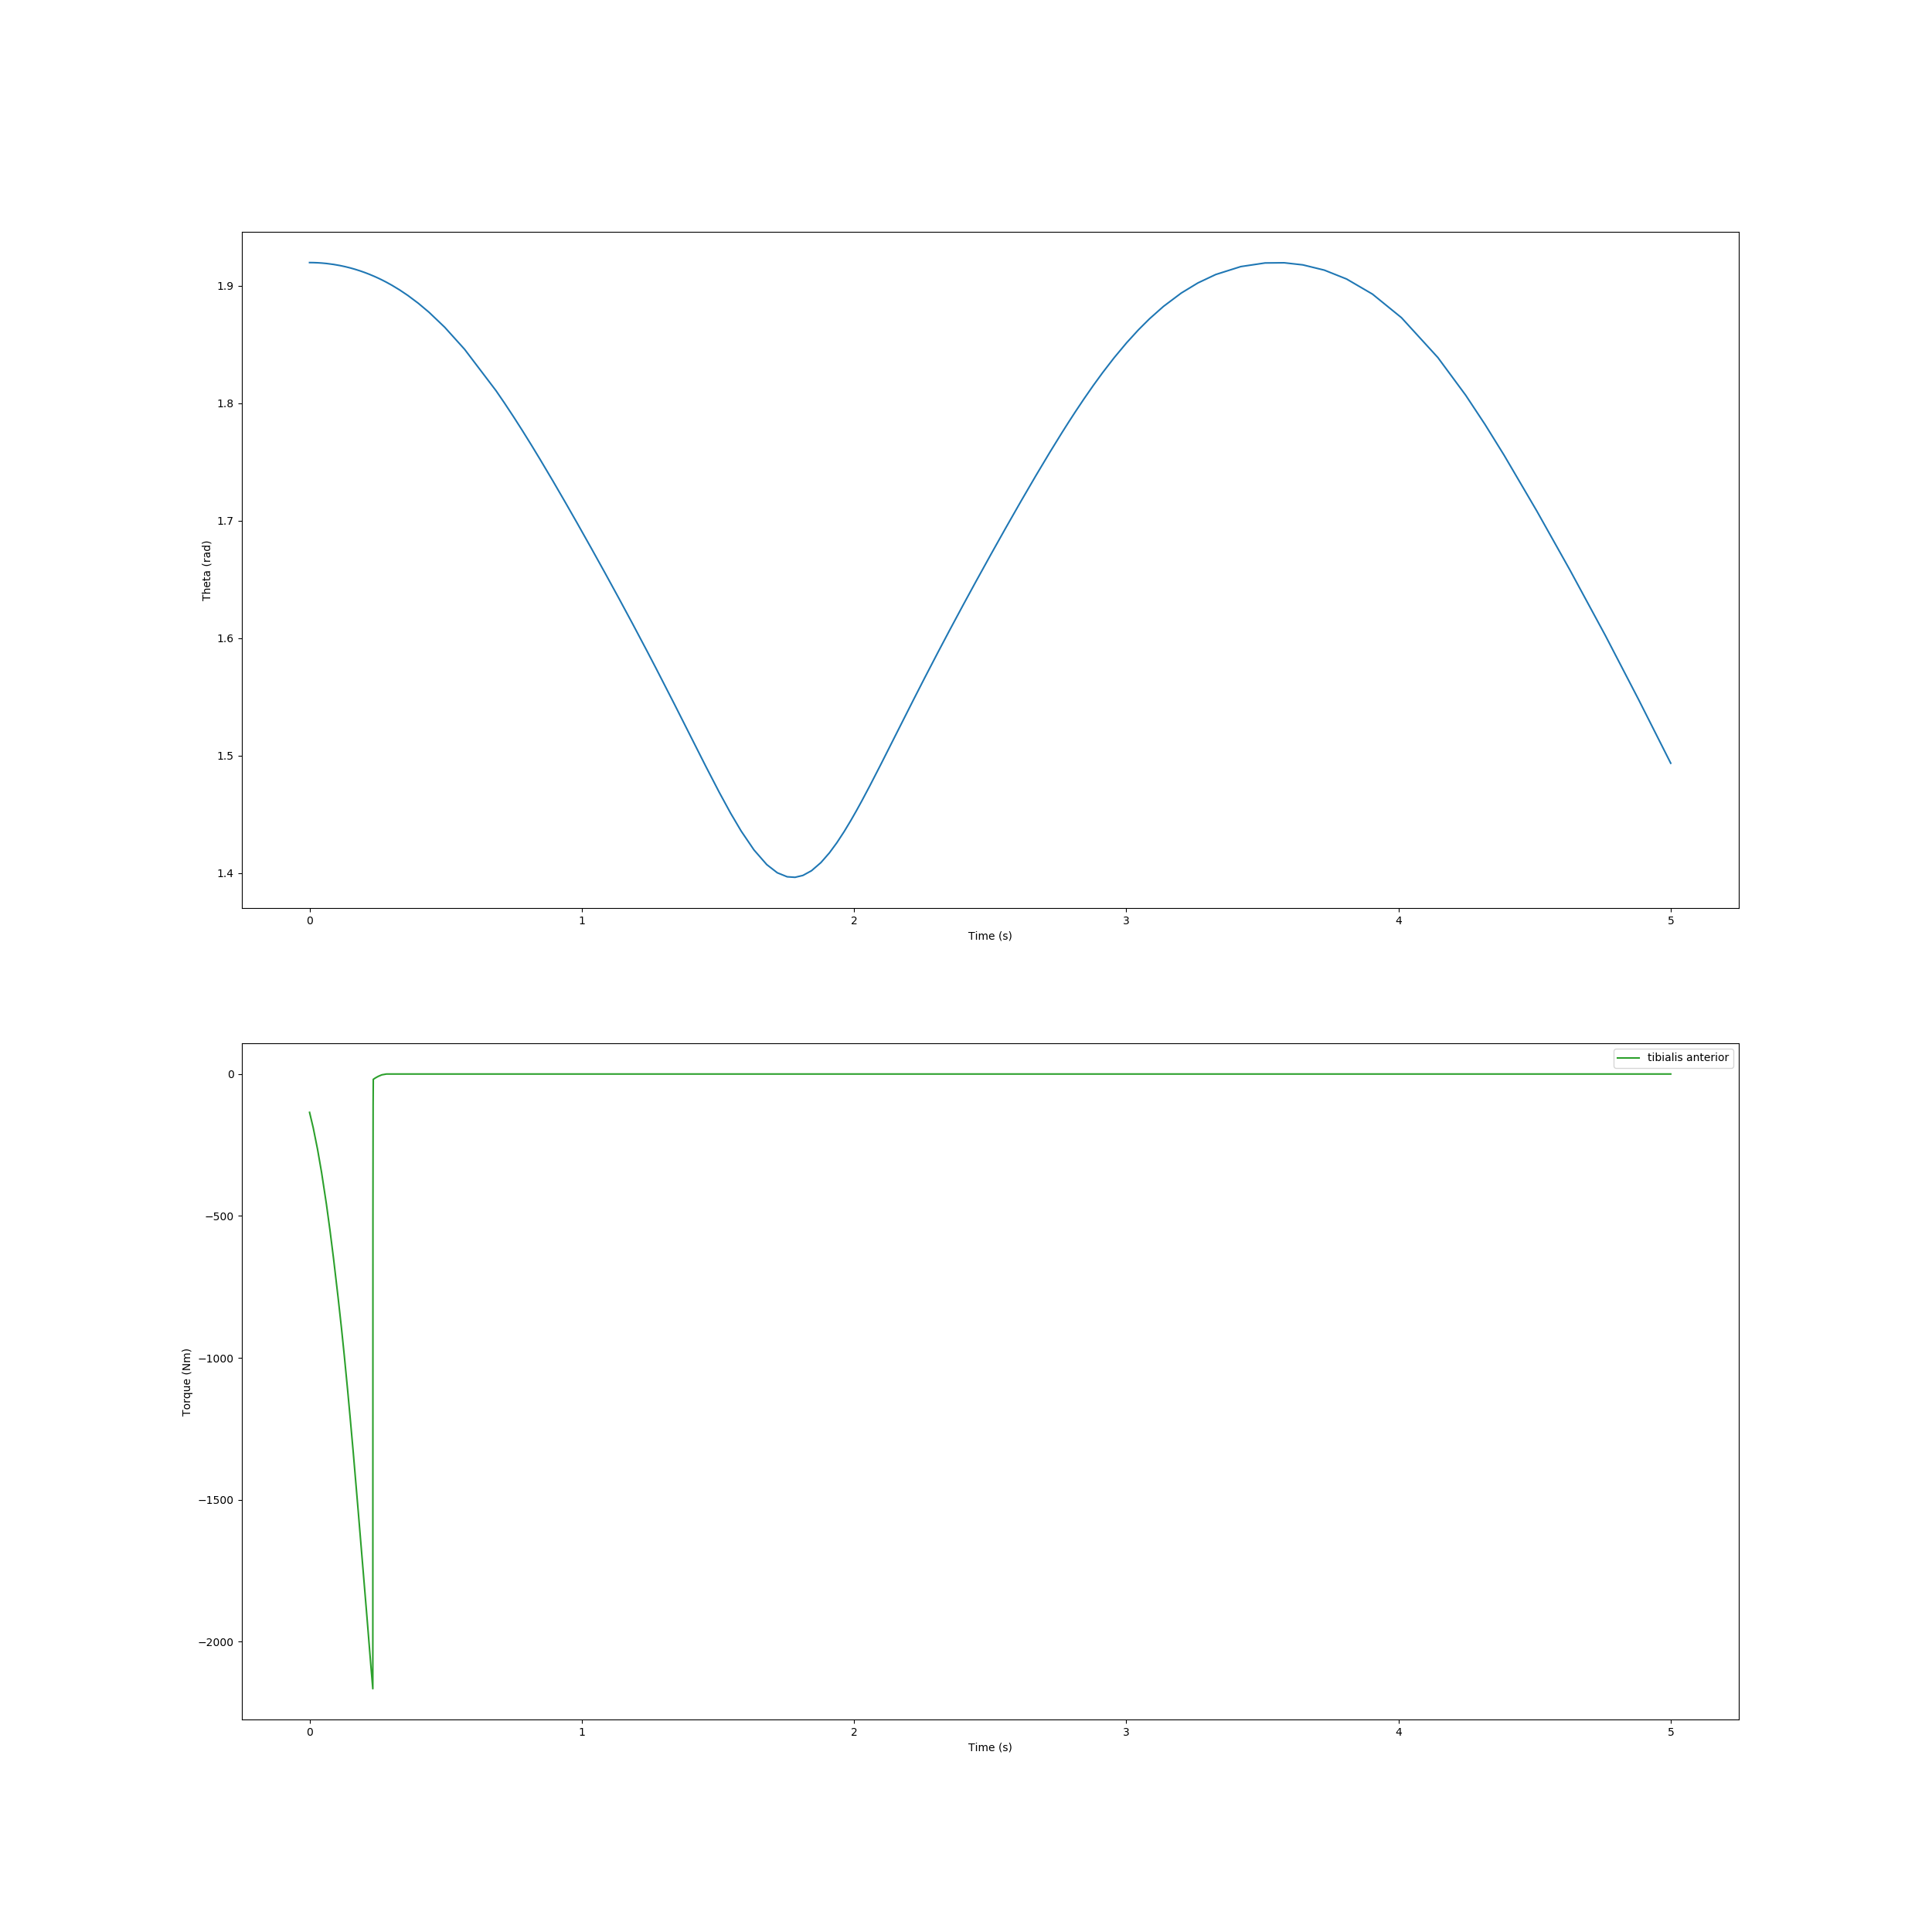

Source data for this figure (header and first rows):
, time, theta, torque
0, 0.0, 1.92, -135.1
1, 0.01339, 1.92, -189.2
2, 0.02926, 1.92, -264.7
3, 0.04401, 1.919, -346.1
4, 0.06196, 1.919, -458.8
5, 0.07506, 1.919, -550.9
6, 0.08816, 1.918, -650.6
7, 0.09764, 1.918, -727.2
8, 0.1047, 1.918, -786.3
9, 0.1117, 1.917, -846.9
10, 0.1171, 1.917, -894.7
11, 0.121, 1.917, -929.9
12, 0.1242, 1.917, -960.2
13, 0.1275, 1.917, -990.8
14, 0.1306, 1.916, -1021
15, 0.1337, 1.916, -1052
16, 0.1367, 1.916, -1082
17, 0.1398, 1.916, -1113
18, 0.1434, 1.916, -1150
19, 0.1465, 1.915, -1182
20, 0.1495, 1.915, -1215
21, 0.1543, 1.915, -1266
22, 0.1605, 1.915, -1333
23, 0.1669, 1.914, -1405
24, 0.1733, 1.914, -1478
25, 0.1794, 1.913, -1548
26, 0.1854, 1.913, -1617
27, 0.1919, 1.912, -1691
28, 0.1967, 1.912, -1747
29, 0.2, 1.912, -1786
30, 0.2033, 1.911, -1824
31, 0.2076, 1.911, -1875
32, 0.211, 1.911, -1915
33, 0.2143, 1.91, -1955
34, 0.2193, 1.91, -2015
35, 0.2252, 1.909, -2084
36, 0.2312, 1.909, -2153
37, 0.2324, 1.909, -2166
38, 0.2324, 1.909, -2157
39, 0.2324, 1.909, -2148
40, 0.2324, 1.909, -2117
41, 0.2324, 1.909, -2035
42, 0.2324, 1.909, -1870
43, 0.2324, 1.909, -1620
44, 0.2325, 1.909, -1329
45, 0.2326, 1.909, -1054
46, 0.2326, 1.909, -825
47, 0.2327, 1.909, -645.8
48, 0.2328, 1.909, -508.4
49, 0.2329, 1.909, -403.3
50, 0.233, 1.909, -322.2
51, 0.2331, 1.909, -258.9
52, 0.2332, 1.909, -208.8
53, 0.2333, 1.909, -168.5
54, 0.2334, 1.909, -135.8
55, 0.2335, 1.909, -108.9
56, 0.2336, 1.909, -86.53
57, 0.2336, 1.909, -67.85
58, 0.2337, 1.909, -52.18
59, 0.2338, 1.909, -39.04
... 133 more rows
